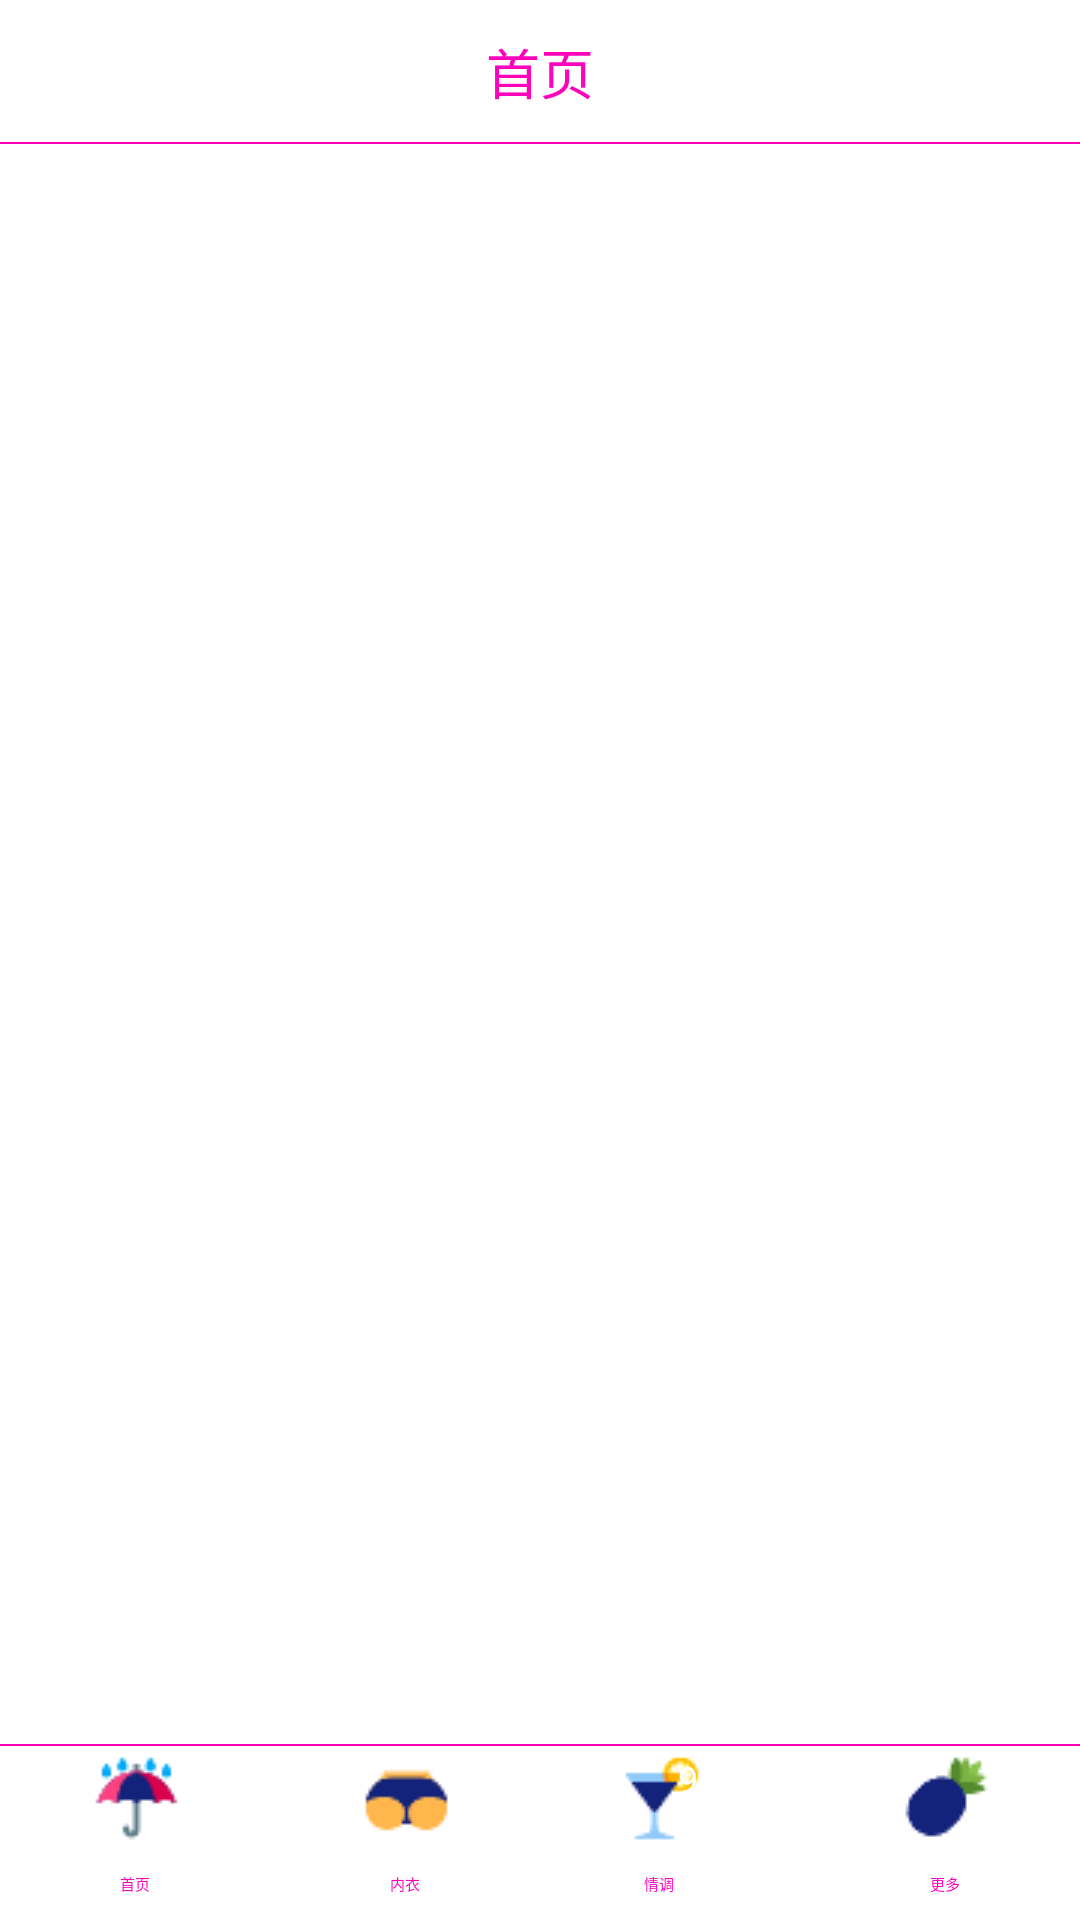

Android layout source for this screen:
<!-- AndroidManifest.xml: activity theme NoBarTheme -->
<!-- res/layout/activity_main.xml -->
<?xml version="1.0" encoding="utf-8"?>
<RelativeLayout xmlns:android="http://schemas.android.com/apk/res/android"
    android:layout_width="match_parent"
    android:layout_height="match_parent">

    <RelativeLayout
        android:id="@+id/tab_title"
        android:layout_width="match_parent"
        android:layout_height="48dp"
        android:background="@color/transparent">

        <TextView
            android:id="@+id/txt_top"
            android:layout_width="match_parent"
            android:layout_height="match_parent"
            android:gravity="center"
            android:text="首页"
            android:textColor="@color/text_gray"
            android:textSize="18sp" />

        <View
            android:layout_width="match_parent"
            android:layout_height="2px"
            android:layout_alignParentBottom="true"
            android:background="@color/text_gray" />
    </RelativeLayout>

    <LinearLayout
        android:id="@+id/tab_menu"
        android:layout_width="match_parent"
        android:layout_height="58dp"
        android:layout_alignParentBottom="true"
        android:orientation="horizontal">

        <LinearLayout
            android:id="@+id/ly_tab_menu_deal"
            android:layout_width="0dp"
            android:layout_height="match_parent"
            android:layout_weight="1"
            android:gravity="center">

            <RelativeLayout
                android:id="@+id/tabHome"
                android:layout_width="match_parent"
                android:layout_height="match_parent"
                android:background="@drawable/tab_menu_bg"
                android:gravity="center"
                android:paddingBottom="@dimen/bar_bottom"
                android:paddingTop="@dimen/bar_bottom">

                <TextView
                    android:id="@+id/txt_deal1"
                    android:layout_width="wrap_content"
                    android:layout_height="match_parent"
                    android:drawablePadding="2dp"
                    android:drawableTop="@drawable/tab_menu_better1"
                    android:gravity="center"
                    android:text="@string/home"
                    android:textColor="@drawable/tab_menu_text" />

                <TextView
                    android:id="@+id/tvTips1"
                    style="@style/tab_menu_bgnum"
                    android:layout_toRightOf="@+id/txt_deal1"
                    android:text="99+"
                    android:visibility="gone" />
            </RelativeLayout>
        </LinearLayout>

        <LinearLayout
            android:id="@+id/ly_tab_menu_poi"
            android:layout_width="0dp"
            android:layout_height="match_parent"
            android:layout_weight="1"
            android:gravity="center">

            <RelativeLayout
                android:id="@+id/tabNeiyi"
                android:layout_width="match_parent"
                android:layout_height="match_parent"
                android:background="@drawable/tab_menu_bg"
                android:gravity="center"
                android:paddingBottom="@dimen/bar_bottom"
                android:paddingTop="@dimen/bar_bottom">

                <TextView
                    android:id="@+id/txt_poi1"
                    android:layout_width="wrap_content"
                    android:layout_height="match_parent"
                    android:drawablePadding="2dp"
                    android:drawableTop="@drawable/tab_menu_better2"
                    android:gravity="center"
                    android:text="@string/neiyi"
                    android:textColor="@drawable/tab_menu_text" />

                <TextView
                    android:id="@+id/tvTips2"
                    style="@style/tab_menu_bgnum"
                    android:layout_toRightOf="@+id/txt_poi1"
                    android:text="99+"
                    android:visibility="gone" />
            </RelativeLayout>
        </LinearLayout>

        <LinearLayout
            android:id="@+id/ly_tab_menu_more"
            android:layout_width="0dp"
            android:layout_height="match_parent"
            android:layout_weight="1"
            android:gravity="center">

            <RelativeLayout
                android:id="@+id/tabLove"
                android:layout_width="match_parent"
                android:layout_height="match_parent"
                android:background="@drawable/tab_menu_bg"
                android:gravity="center"
                android:paddingBottom="@dimen/bar_bottom"
                android:paddingTop="@dimen/bar_bottom">

                <TextView
                    android:id="@+id/txt_user1"
                    android:layout_width="wrap_content"
                    android:layout_height="match_parent"
                    android:drawablePadding="2dp"
                    android:drawableTop="@drawable/tab_menu_better3"
                    android:gravity="center"
                    android:text="@string/love"
                    android:textColor="@drawable/tab_menu_text" />

                <TextView
                    android:id="@+id/tvTips3"
                    style="@style/tab_menu_bgnum"
                    android:layout_toRightOf="@+id/txt_user1"
                    android:text="99+" />
            </RelativeLayout>
        </LinearLayout>

        <LinearLayout
            android:id="@+id/ly_tab_menu_user"
            android:layout_width="0dp"
            android:layout_height="match_parent"
            android:layout_weight="1"
            android:gravity="center">

            <RelativeLayout
                android:id="@+id/tabMore"
                android:layout_width="match_parent"
                android:layout_height="match_parent"
                android:background="@drawable/tab_menu_bg"
                android:gravity="center"
                android:paddingBottom="@dimen/bar_bottom"
                android:paddingTop="@dimen/bar_bottom">

                <TextView
                    android:id="@+id/txt_more1"
                    android:layout_width="wrap_content"
                    android:layout_height="match_parent"
                    android:drawablePadding="2dp"
                    android:drawableTop="@drawable/tab_menu_better4"
                    android:gravity="center"
                    android:text="@string/more"
                    android:textColor="@drawable/tab_menu_text" />

                <ImageView
                    android:id="@+id/ivMore"
                    android:layout_width="13dp"
                    android:layout_height="13dp"
                    android:layout_marginLeft="-5dp"
                    android:layout_toRightOf="@id/txt_more1"
                    android:src="@mipmap/hong"
                    android:visibility="gone" />
            </RelativeLayout>
        </LinearLayout>
    </LinearLayout>

    <View
        android:id="@+id/div_tab_bar"
        android:layout_width="match_parent"
        android:layout_height="2px"
        android:layout_above="@id/tab_menu"
        android:layout_marginTop="@dimen/bar_bottom"
        android:background="@color/text_gray" />

    <FrameLayout
        android:id="@+id/fragment_container"
        android:layout_width="match_parent"
        android:layout_height="match_parent"
        android:layout_above="@id/tab_menu"
        android:layout_below="@id/tab_title"
        android:background="@color/transparent" />
</RelativeLayout>
<!-- resources referenced by this layout -->
<resources>
  <color name="text_gray">#FF00bb</color>
  <color name="transparent">#00000000</color>
  <dimen name="bar_bottom">1dp</dimen>
  <!-- drawable tab_menu_better1 (drawable) -->
  <selector xmlns:android="http://schemas.android.com/apk/res/android">
  
      <item android:drawable="@drawable/home" android:state_selected="true" />
      <item android:drawable="@drawable/home_click" />
  
  </selector>
  <!-- drawable tab_menu_better2 (drawable) -->
  <selector xmlns:android="http://schemas.android.com/apk/res/android">
  
      <item android:drawable="@drawable/neiyi" android:state_selected="true"/>
      <item android:drawable="@drawable/neiyi_click"/>
  
  </selector>
  <!-- drawable tab_menu_better3 (drawable) -->
  <selector xmlns:android="http://schemas.android.com/apk/res/android">
  
      <item android:drawable="@drawable/love" android:state_selected="true"/>
      <item android:drawable="@drawable/love_click"/>
  
  </selector>
  <!-- drawable tab_menu_better4 (drawable) -->
  <selector xmlns:android="http://schemas.android.com/apk/res/android">
  
      <item android:drawable="@drawable/more" android:state_selected="true"/>
      <item android:drawable="@drawable/more_click"/>
  
  </selector>
  <!-- drawable tab_menu_bg (drawable) -->
  <?xml version="1.0" encoding="utf-8"?>
  <selector xmlns:android="http://schemas.android.com/apk/res/android">
  
      <item android:state_selected="true">
          <shape>
              
              <solid android:color="#FFC4C4C4" />
          </shape>
      </item>
      <item>
          <shape>
              <solid android:color="@color/transparent" />
          </shape>
      </item>
  
  </selector>
  <!-- drawable tab_menu_text (drawable) -->
  <selector xmlns:android="http://schemas.android.com/apk/res/android">
      <item android:color="@color/text_blue" android:state_selected="true"/>
      <item android:color="@color/text_gray" />
  </selector>
  <!-- mipmap hong: png bitmap (mipmap-hdpi, 672 bytes) -->
  <string name="home">首页</string>
  <string name="love">情调</string>
  <string name="more">更多</string>
  <string name="neiyi">内衣</string>
  <style name="tab_menu_bgnum">
          <item name="android:layout_width">20dp</item>
          <item name="android:layout_height">20dp</item>
          <item name="android:background">@drawable/tips_circle</item>
          <item name="android:layout_marginLeft">-10dp</item>
          <item name="android:textSize">12sp</item>
          <item name="android:gravity">center</item>
          <item name="android:textColor">@color/text_white</item>
      </style>
  <!-- drawable home: png bitmap (drawable, 1521 bytes) -->
  <!-- drawable home_click: png bitmap (drawable, 1555 bytes) -->
  <!-- drawable neiyi: png bitmap (drawable, 1299 bytes) -->
  <!-- drawable neiyi_click: png bitmap (drawable, 1312 bytes) -->
  <!-- drawable love: png bitmap (drawable, 1217 bytes) -->
  <!-- drawable love_click: png bitmap (drawable, 1222 bytes) -->
  <!-- drawable more: png bitmap (drawable, 2345 bytes) -->
  <!-- drawable more_click: png bitmap (drawable, 1191 bytes) -->
  <color name="text_blue">#3F51B5</color>
  <color name="text_white">#FFFFFF</color>
</resources>
